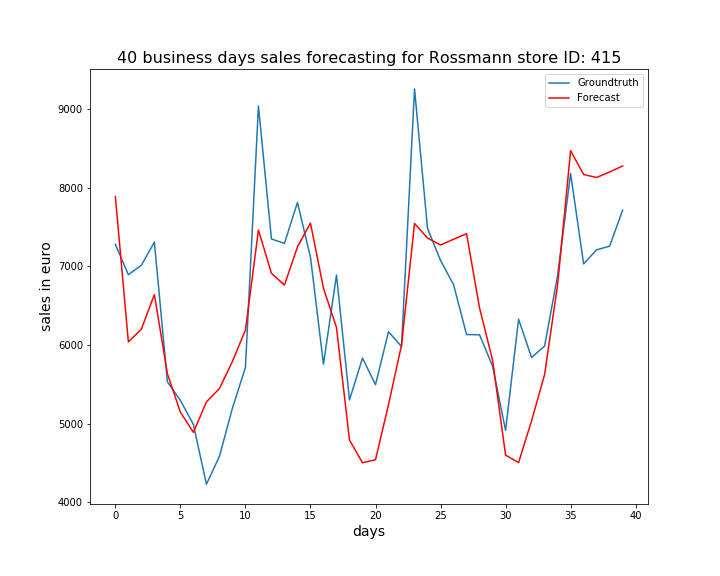

Source data for this figure (header and first rows):
, ActualSales, Sales
0, 7279, 7887
1, 6894, 6040
2, 7014, 6202
3, 7308, 6641
4, 5532, 5635
5, 5295, 5146
6, 4989, 4889
7, 4230, 5277
8, 4583, 5446
9, 5197, 5792
10, 5715, 6189
11, 9039, 7461
12, 7348, 6911
13, 7292, 6763
14, 7812, 7247
15, 7116, 7550
16, 5757, 6721
17, 6889, 6223
18, 5302, 4792
19, 5834, 4503
20, 5495, 4542
21, 6168, 5242
22, 5981, 5998
23, 9256, 7545
24, 7481, 7360
25, 7076, 7271
26, 6768, 7344
27, 6133, 7415
28, 6130, 6471
29, 5732, 5808
30, 4915, 4600
31, 6327, 4505
32, 5841, 5037
33, 5987, 5624
34, 6883, 6766
35, 8180, 8470
36, 7031, 8167
37, 7210, 8130
38, 7257, 8200
39, 7713, 8276
